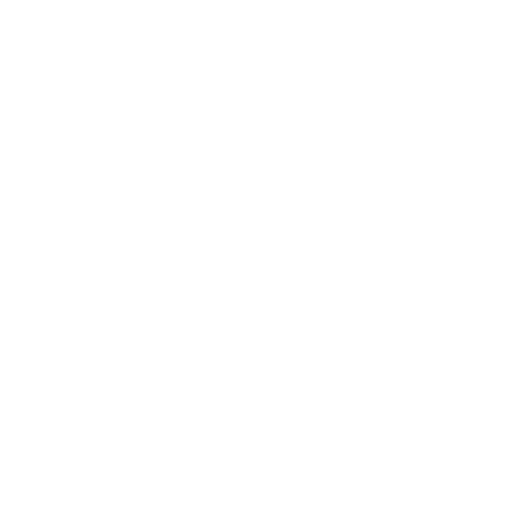
t = 0.00 s
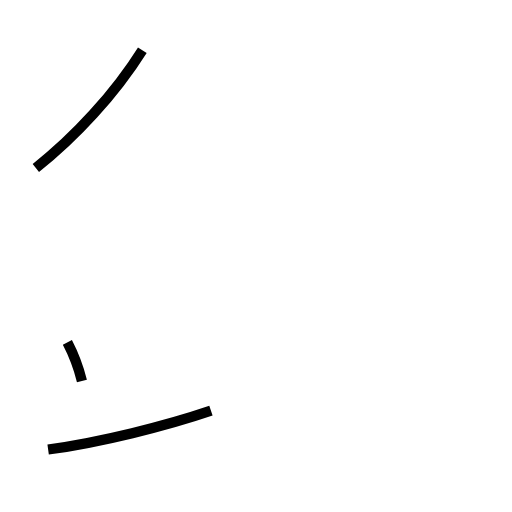
t = 1.08 s
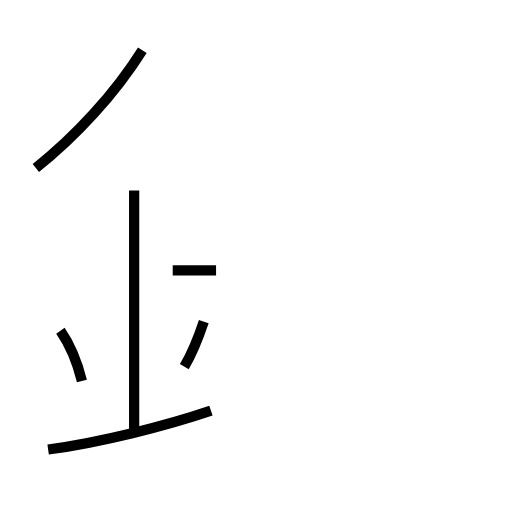
t = 2.09 s
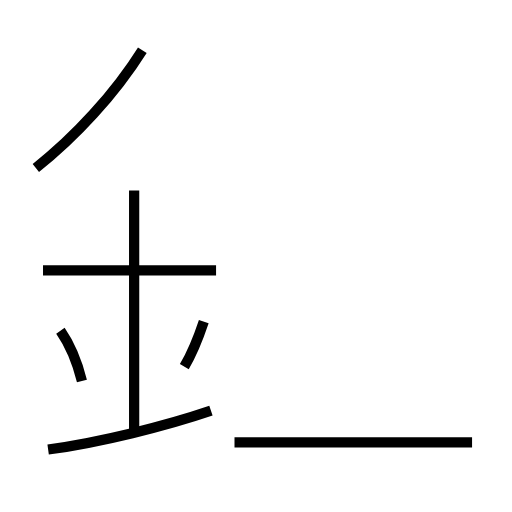
t = 3.17 s
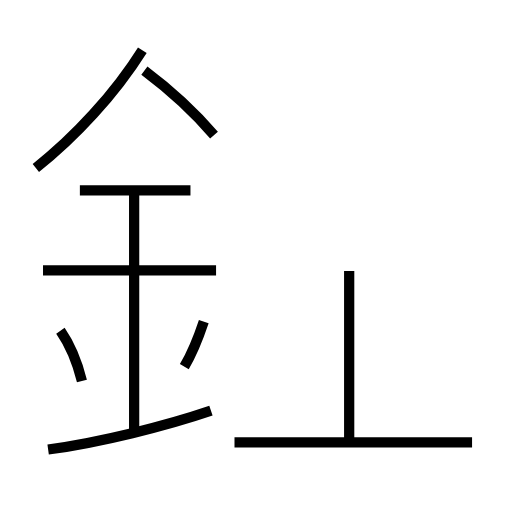
t = 4.27 s
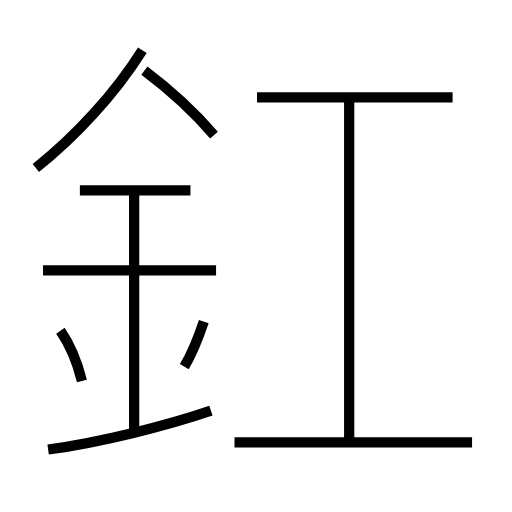
t = 5.34 s

The animated SVG that drew these frames (rendered in a browser with its animation timeline set to each time). Animation: 11 SMIL elements (animate=11); one cycle of 5.34 s.

<?xml version='1.0' encoding='utf-8'?>
<svg viewBox="0.0 -6.0 50.0 50.0" version="1.1" xmlns="http://www.w3.org/2000/svg"><rect x="-1000" y="-1000" width="2000" height="2000" stroke="white" fill="white" /><g style="fill:none;stroke:#000000;stroke-width:1"><path d="M 3.5 -27.6 C 7.3 -30.6 11.2 -34.8 13.9 -39.1 " transform="translate(0.0 38.0)" stroke-dasharray="15.575371923895473" stroke-dashoffset="15.575371923895473"><animate attributeName="stroke-dashoffset" from="15.575371923895473" to="0" dur="0.46726115771686416s" begin="0s" fill="freeze" /></path><path d="M 4.7 -0.1 C 9.8 -0.8 16.2 -2.4 20.6 -3.9 " transform="translate(0.0 38.0)" stroke-dasharray="16.369023801020138" stroke-dashoffset="16.369023801020138"><animate attributeName="stroke-dashoffset" from="16.369023801020138" to="0" dur="0.4910707140306041s" begin="0.46726115771686416s" fill="freeze" /></path><path d="M 8.0 -6.8 C 7.6 -8.4 6.8 -10.4 5.9 -11.7 " transform="translate(0.0 38.0)" stroke-dasharray="5.355662725192439" stroke-dashoffset="5.355662725192439"><animate attributeName="stroke-dashoffset" from="5.355662725192439" to="0" dur="0.16066988175577318s" begin="0.9583318717474683s" fill="freeze" /></path><path d="M 13.1 -2.0 L 13.1 -25.4 " transform="translate(0.0 38.0)" stroke-dasharray="23.4" stroke-dashoffset="23.4"><animate attributeName="stroke-dashoffset" from="23.4" to="0" dur="0.702s" begin="1.1190017535032415s" fill="freeze" /></path><path d="M 18.0 -8.2 C 18.7 -9.4 19.4 -11.1 19.9 -12.6 " transform="translate(0.0 38.0)" stroke-dasharray="4.800188827980949" stroke-dashoffset="4.800188827980949"><animate attributeName="stroke-dashoffset" from="4.800188827980949" to="0" dur="0.14400566483942848s" begin="1.8210017535032414s" fill="freeze" /></path><path d="M 21.1 -17.6 L 4.2 -17.6 " transform="translate(0.0 38.0)" stroke-dasharray="16.900000000000002" stroke-dashoffset="16.900000000000002"><animate attributeName="stroke-dashoffset" from="16.900000000000002" to="0" dur="0.507s" begin="1.96500741834267s" fill="freeze" /></path><path d="M 46.1 -0.8 L 22.9 -0.8 " transform="translate(0.0 38.0)" stroke-dasharray="23.200000000000003" stroke-dashoffset="23.200000000000003"><animate attributeName="stroke-dashoffset" from="23.200000000000003" to="0" dur="0.6960000000000001s" begin="2.47200741834267s" fill="freeze" /></path><path d="M 18.6 -25.4 L 7.8 -25.4 " transform="translate(0.0 38.0)" stroke-dasharray="10.8" stroke-dashoffset="10.8"><animate attributeName="stroke-dashoffset" from="10.8" to="0" dur="0.324s" begin="3.16800741834267s" fill="freeze" /></path><path d="M 20.9 -30.8 C 19.1 -32.9 16.5 -35.3 14.1 -37.1 " transform="translate(0.0 38.0)" stroke-dasharray="9.28627491750398" stroke-dashoffset="9.28627491750398"><animate attributeName="stroke-dashoffset" from="9.28627491750398" to="0" dur="0.27858824752511935s" begin="3.49200741834267s" fill="freeze" /></path><path d="M 34.1 -1.0 L 34.1 -34.1 " transform="translate(0.0 38.0)" stroke-dasharray="33.1" stroke-dashoffset="33.1"><animate attributeName="stroke-dashoffset" from="33.1" to="0" dur="0.993s" begin="3.7705956658677895s" fill="freeze" /></path><path d="M 44.2 -34.5 L 25.1 -34.5" transform="translate(0.0 38.0)" stroke-dasharray="19.1" stroke-dashoffset="19.1"><animate attributeName="stroke-dashoffset" from="19.1" to="0" dur="0.5730000000000001s" begin="4.76359566586779s" fill="freeze" /></path></g></svg>
